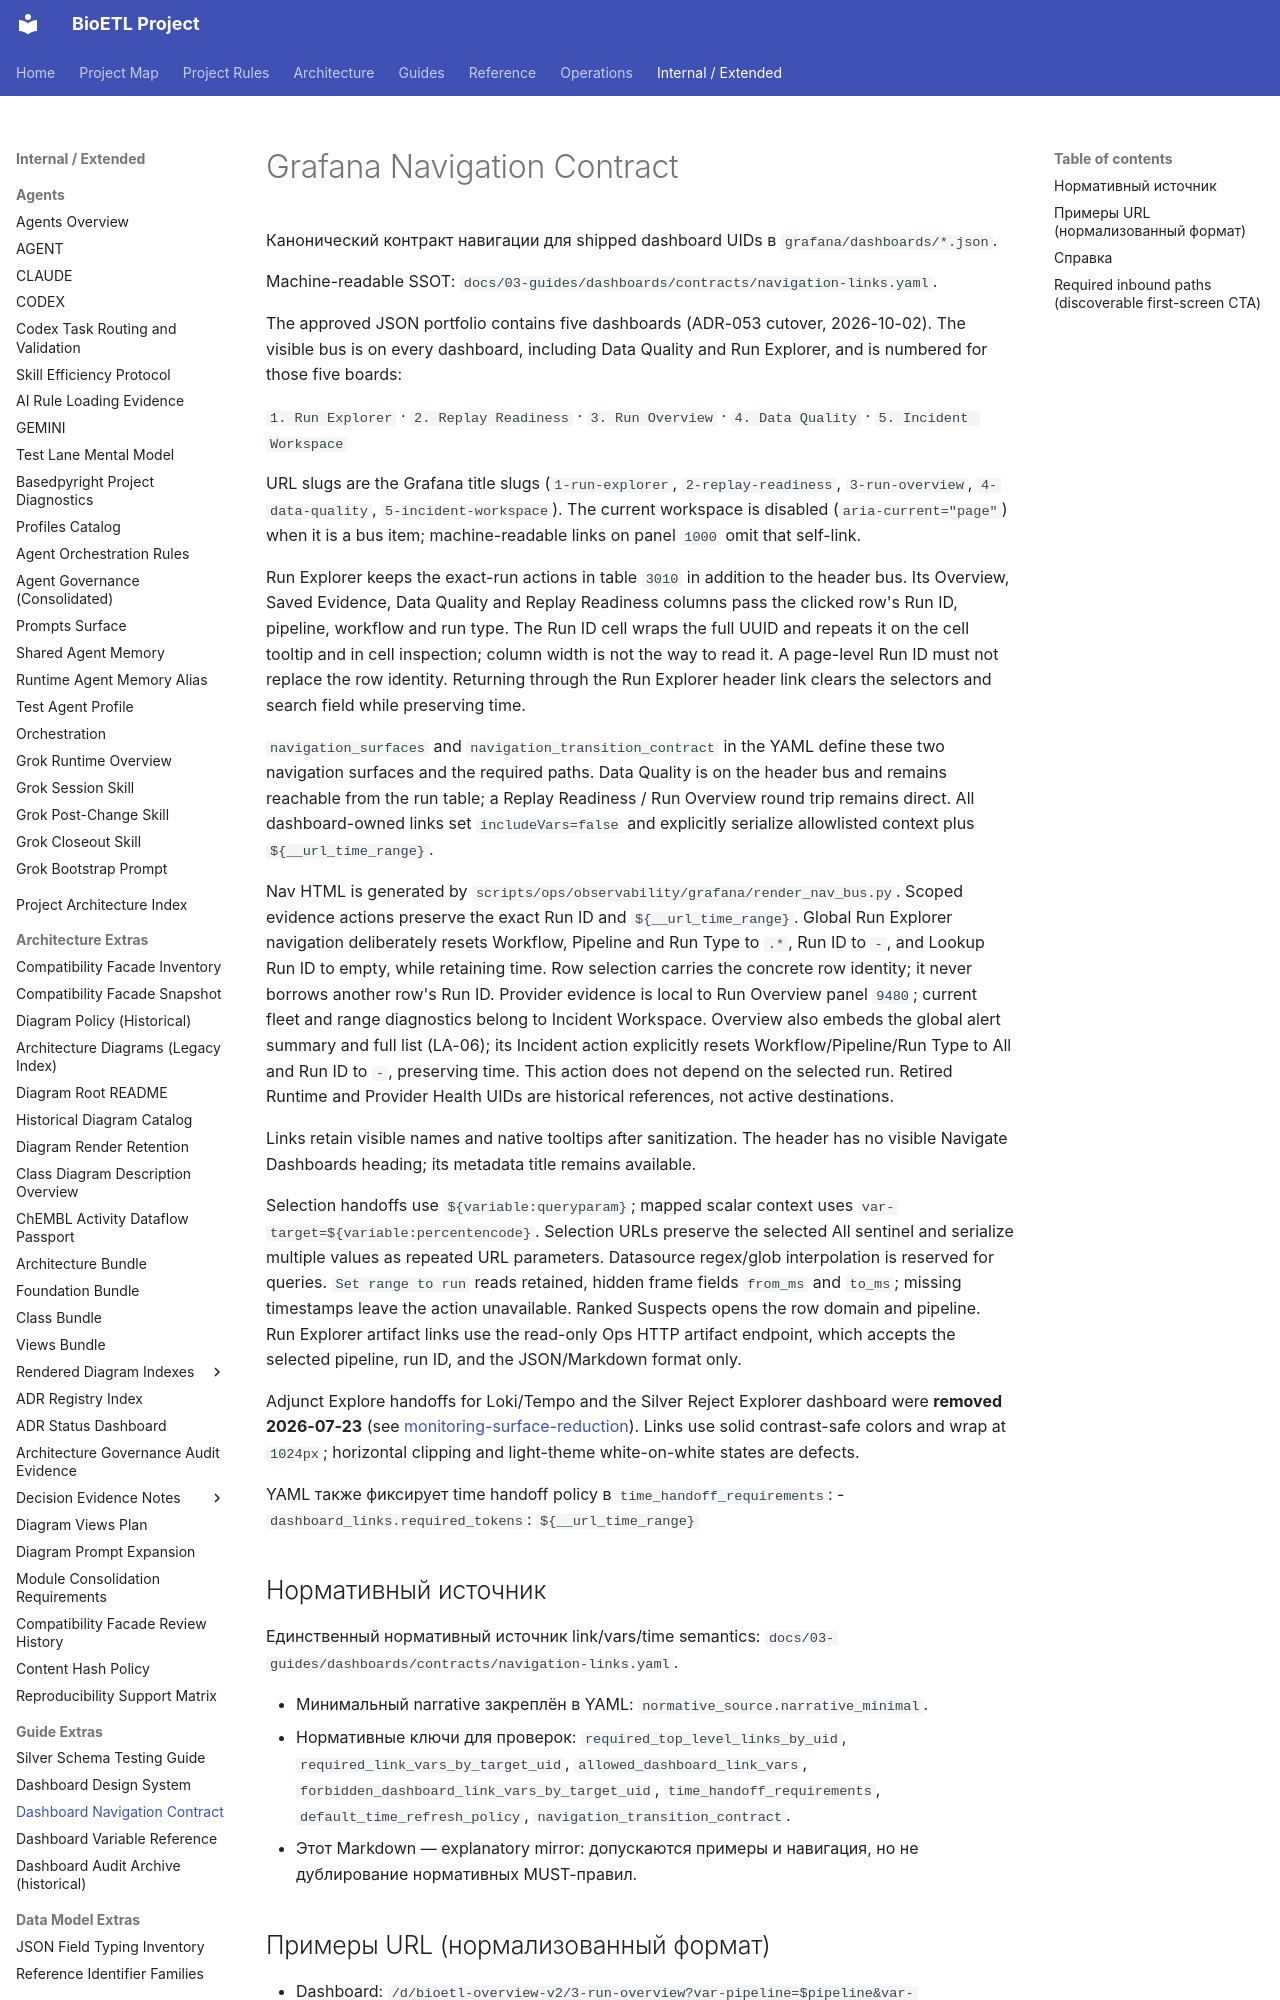

repository: SatoryKono/BioactivityDataAcquisition · page: 03-guides/dashboards/navigation-contract/index.html · generator: mkdocs

# Grafana Navigation Contract

Канонический контракт навигации для shipped dashboard UIDs в `grafana/dashboards/*.json`.

Machine-readable SSOT: `docs/03-guides/dashboards/contracts/navigation-links.yaml`.

The approved JSON portfolio contains five dashboards (ADR-053 cutover,
2026-10-02). The visible bus is on every dashboard, including Data Quality and
Run Explorer, and is numbered for those five boards:

`1. Run Explorer` · `2. Replay Readiness` · `3. Run Overview` ·
`4. Data Quality` · `5. Incident Workspace`

URL slugs are the Grafana title slugs (`1-run-explorer`,
`2-replay-readiness`, `3-run-overview`, `4-data-quality`,
`5-incident-workspace`). The current workspace is disabled
(`aria-current="page"`) when it is a bus item; machine-readable links on
panel `1000` omit that self-link.

Run Explorer keeps the exact-run actions in table `3010` in addition to the
header bus. Its Overview, Saved Evidence, Data Quality and Replay Readiness
columns pass the clicked row's Run ID, pipeline, workflow and run type. The
Run ID cell wraps the full UUID and repeats it on the cell tooltip and in
cell inspection; column width is not the way to read it. A page-level Run ID
must not replace the row identity. Returning through the Run Explorer header
link clears the selectors and search field while preserving time.

`navigation_surfaces` and `navigation_transition_contract` in the YAML define
these two navigation surfaces and the required paths. Data Quality is on the
header bus and remains reachable from the run table; a Replay Readiness / Run
Overview round trip remains direct.
All dashboard-owned links set `includeVars=false` and explicitly serialize
allowlisted context plus `${__url_time_range}`.

Nav HTML is generated by `scripts/ops/observability/grafana/render_nav_bus.py`.
Scoped evidence actions preserve the exact Run ID and `${__url_time_range}`.
Global Run Explorer navigation deliberately resets Workflow, Pipeline and Run
Type to `.*`, Run ID to `-`, and Lookup Run ID to empty, while retaining time.
Row selection carries the concrete row identity; it never borrows another row's
Run ID. Provider evidence is local to Run Overview panel `9480`; current fleet
and range diagnostics belong to Incident Workspace. Overview also embeds the
global alert summary and full list (LA-06); its Incident action explicitly resets
Workflow/Pipeline/Run Type to All and Run ID to `-`, preserving time. This action
does not depend on the selected run. Retired Runtime and Provider
Health UIDs are historical references, not active destinations.

Links retain visible names and native tooltips after sanitization. The header
has no visible Navigate Dashboards heading; its metadata title remains available.

Selection handoffs use `${variable:queryparam}`; mapped scalar context uses
`var-target=${variable:percentencode}`. Selection URLs preserve the selected All
sentinel and serialize multiple values as repeated URL parameters. Datasource
regex/glob interpolation is reserved for queries. `Set range to run` reads
retained, hidden frame fields `from_ms` and `to_ms`; missing timestamps leave
the action unavailable. Ranked Suspects opens the row domain and pipeline.
Run Explorer artifact links use the read-only Ops HTTP artifact endpoint, which
accepts the selected pipeline, run ID, and the JSON/Markdown format only.
